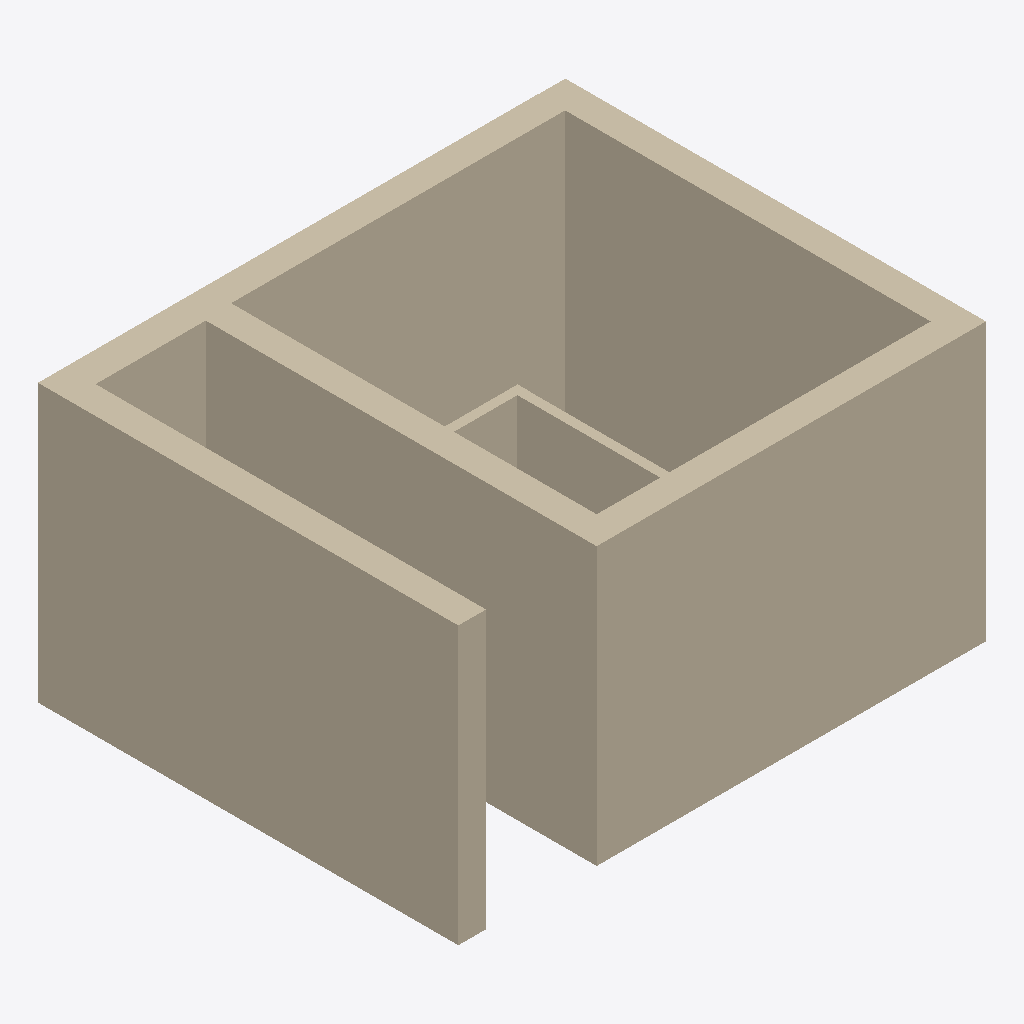
Isometric view of an IFC building model (IFC-SPF (STEP), schema IFC4, length unit millimetre), seen from the south-west, elements coloured by IFC class: 9 walls (beige).
Extent 5.7 m × 4.6 m × 3.0 m (x, y, z). Storeys (1): My Storey at 0.00 m. Elements (9): 9 IfcWall.

HEADER;
FILE_DESCRIPTION(('ViewDefinition[DesignTransferView]'),'2;1');
FILE_NAME('simple-walls.ifc','2024-04-28T22:22:22+10:00',(),(),'IfcOpenShell v0.7.0-6c9e130ca','BlenderBIM 0.0.240402-4e76f36','Nobody');
FILE_SCHEMA(('IFC4'));
ENDSEC;
DATA;
#1=IFCPROJECT('3Cn9WYg9D3_fGpyxg8zuH_',$,'My Project',$,$,$,$,(#14,#26),#9);
#30=IFCSITE('3qvU5J7YzDaOjJFNHdM7XS',$,'My Site',$,$,#53,$,$,$,$,$,$,$,$);
#36=IFCBUILDING('1QfBNASq99_84ilHSwrI_y',$,'My Building',$,$,#59,$,$,$,$,$,$);
#42=IFCBUILDINGSTOREY('3mAsKzzdfAMQdvIzzsrMvV',$,'My Storey',$,$,#65,$,$,$,$);
#1847=IFCWALL('2tQOVEbB19_8_isyAp6g$R',$,'Wall',$,$,#1952,#1853,$,$);
#1222=IFCWALL('1jX0_oBFb2F9R2CVwSMQWx',$,'Wall',$,$,#1673,#1230,$,$);
#1262=IFCWALL('3$I03WvJvAcufGeGVx6by8',$,'Wall',$,$,#1337,#1268,$,$);
#1539=IFCWALL('2Bq1Yod0fCTOBOWaoABHUp',$,'Wall',$,$,#1783,#1545,$,$);
#1364=IFCWALL('2zz7lqQJP0yRrVwRCOPX9Z',$,'Wall',$,$,#1765,#1370,$,$);
#1784=IFCWALL('2WsjUS1gTCzBJlkBa60TnP',$,'Wall',$,$,#2225,#1790,$,$);
#1986=IFCWALL('1yEr5wqtHEYBDZ90v3fWV_',$,'Wall',$,$,#2207,#1993,$,$);
#1822=IFCWALL('0WfJ$9Mun4f8sE9yAIuVF_',$,'Wall',$,$,#1833,#1828,$,$);
#2043=IFCWALL('365nmpeFzAZvmPB8LJPSHG',$,'Wall',$,$,#2152,#2049,$,$);
ENDSEC;
